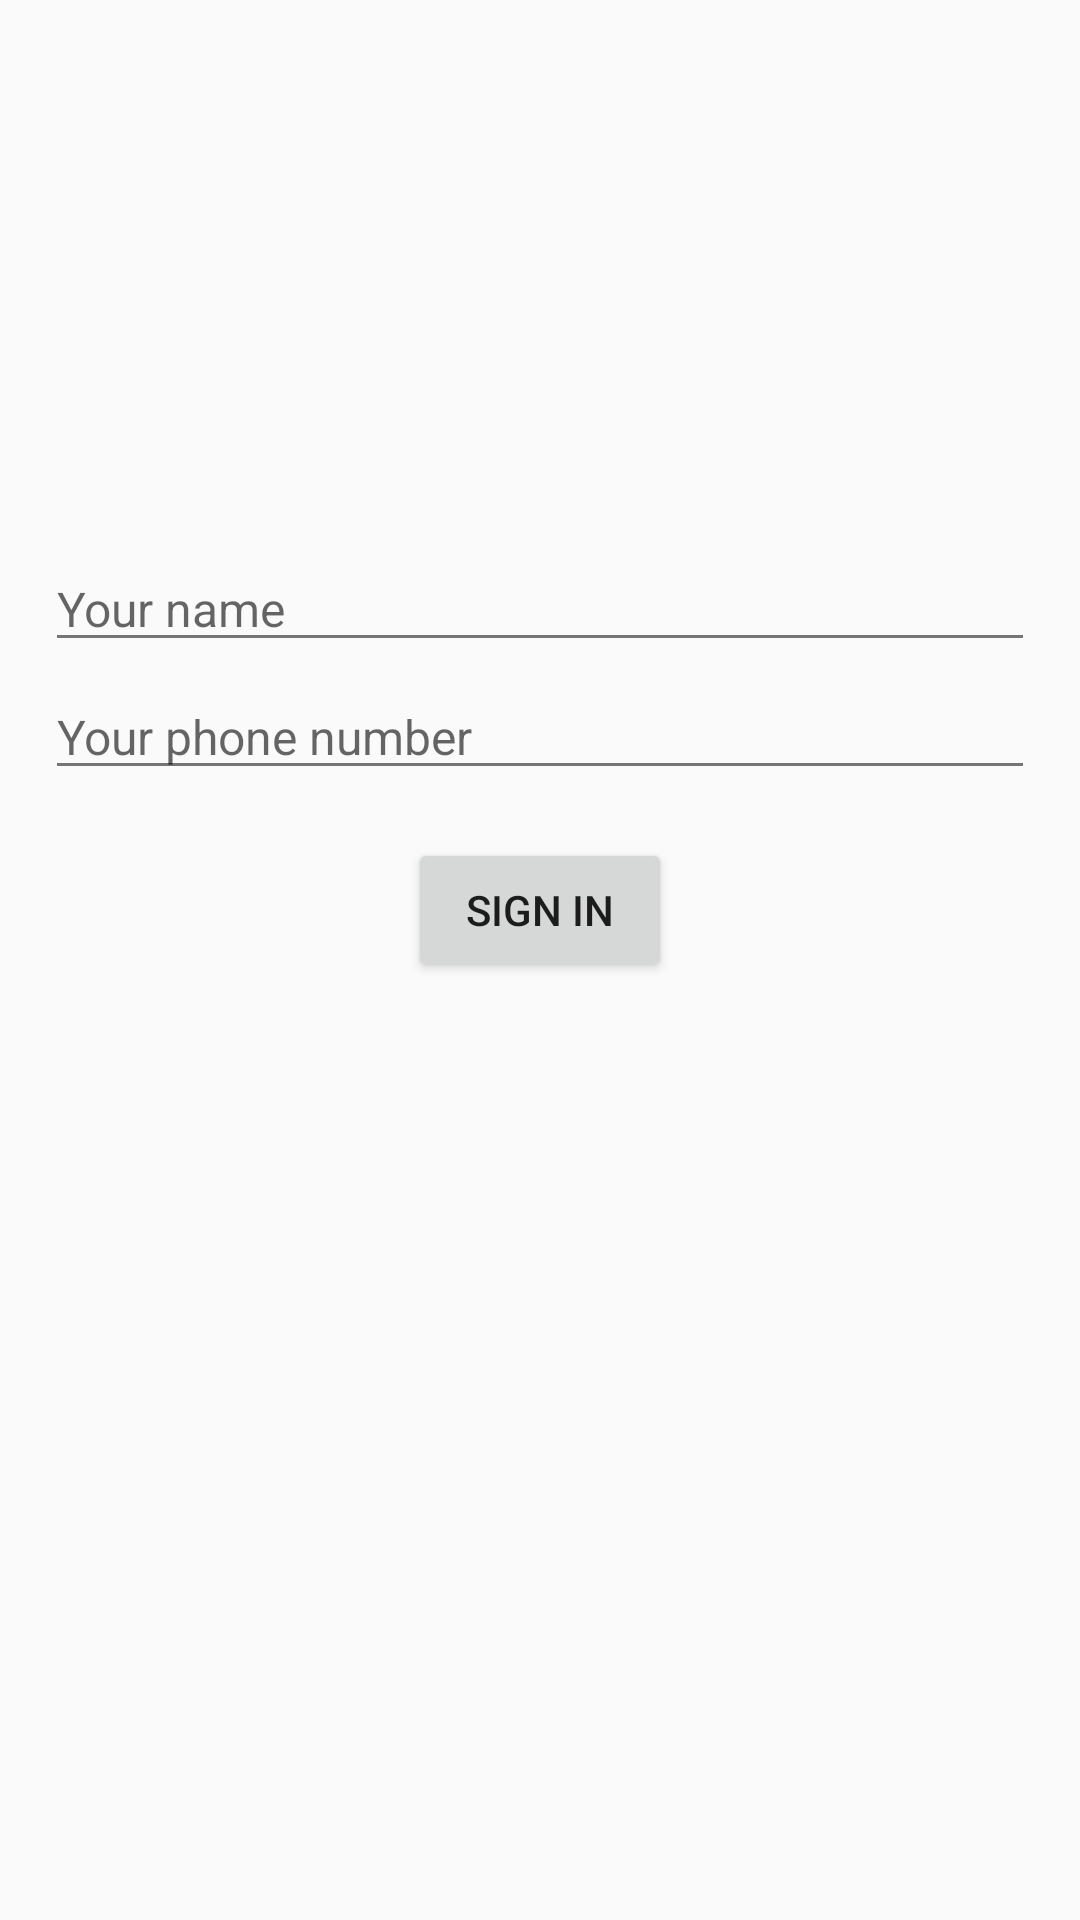

Layout XML and referenced resources for this Android screen:
<!-- AndroidManifest.xml: application theme AppTheme -->
<!-- res/layout/activity_phone_authentication.xml -->
<?xml version="1.0" encoding="utf-8"?>
<LinearLayout xmlns:android="http://schemas.android.com/apk/res/android"
    xmlns:tools="http://schemas.android.com/tools"
    android:layout_width="match_parent"
    android:layout_height="match_parent"
    android:orientation="vertical"
    tools:context="com.example.gopal.quikrdemo.PhoneAuthenticationActivity">

    <ImageView
        android:layout_width="100sp"
        android:layout_height="100sp"
        android:layout_gravity="center_horizontal"
        android:layout_marginTop="50sp"
        android:src="@drawable/add_image" />

    <EditText
        android:id="@+id/user_name_edit_text"
        style="@style/edit_field_style"
        android:layout_marginTop="32sp"
        android:hint="@string/your_name"
        android:inputType="text|textCapWords" />

    <EditText
        android:id="@+id/user_phone_number_edit_text"
        style="@style/edit_field_style"
        android:layout_marginTop="4sp"
        android:hint="@string/your_phone_number"
        android:inputType="phone" />

    <EditText
        android:id="@+id/otp_edit_text"
        style="@style/edit_field_style"
        android:layout_marginTop="4sp"
        android:hint="@string/enter_otp"
        android:inputType="number"
        android:visibility="gone" />

    <Button
        android:id="@+id/sign_in_button"
        android:layout_width="wrap_content"
        android:layout_height="wrap_content"
        android:layout_gravity="center_horizontal"
        android:layout_marginTop="16sp"
        android:text="@string/sign_in" />

</LinearLayout>
<!-- resources referenced by this layout -->
<resources>
  <string name="enter_otp">Enter otp</string>
  <string name="sign_in">Sign in</string>
  <string name="your_name">Your name</string>
  <string name="your_phone_number">Your phone number</string>
  <style name="edit_field_style">
          <item name="android:layout_width">match_parent</item>
          <item name="android:layout_height">wrap_content</item>
          <item name="android:layout_marginLeft">15sp</item>
          <item name="android:layout_marginRight">15sp</item>
          <item name="android:textSize">16sp</item>
          <item name="android:backgroundTint">@color/secondaryText</item>
      </style>
  <style name="AppTheme" parent="Theme.AppCompat.Light.DarkActionBar">
          
          <item name="colorPrimary">@color/colorPrimary</item>
          <item name="colorPrimaryDark">@color/colorPrimaryDark</item>
          <item name="colorAccent">@color/colorAccent</item>
      </style>
  <color name="secondaryText">#757575</color>
  <color name="colorPrimary">#2196F3</color>
  <color name="colorPrimaryDark">#1976D2</color>
  <color name="colorAccent">#FF4081</color>
</resources>
